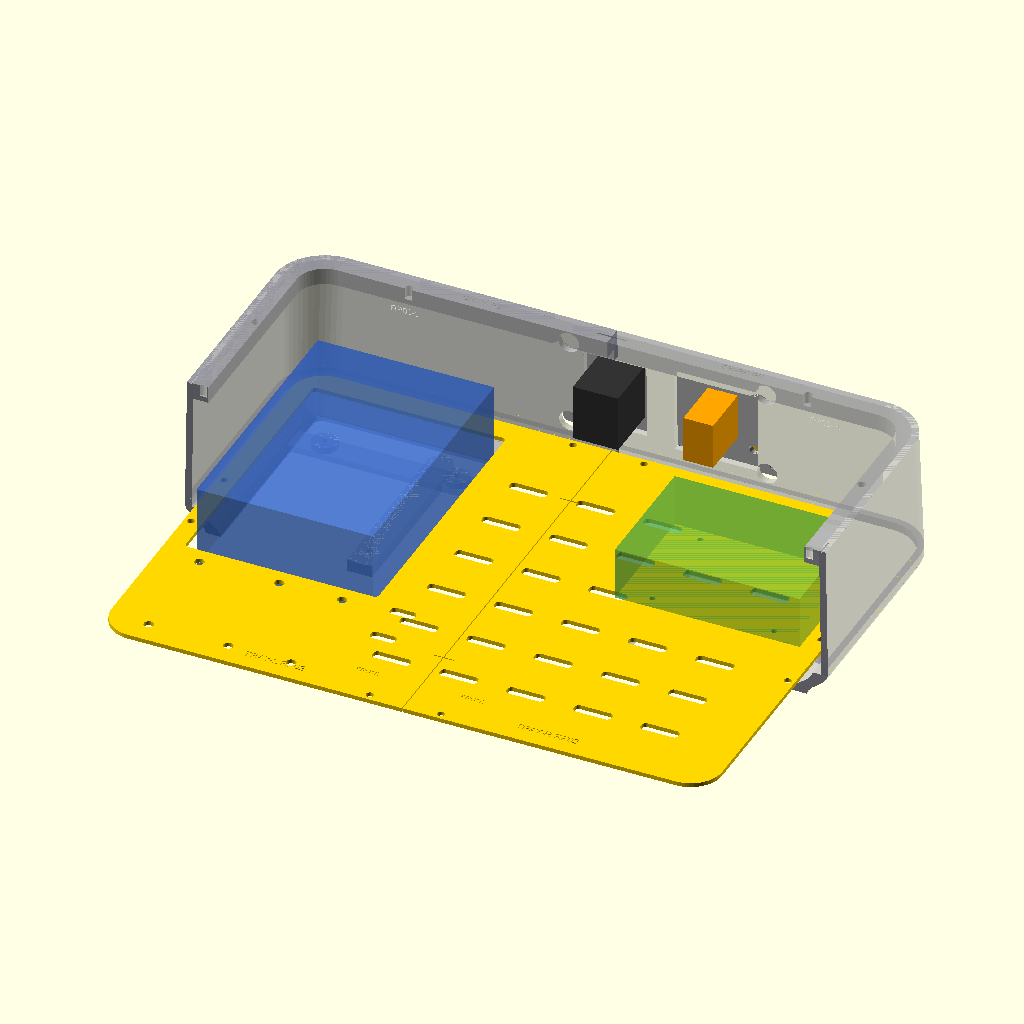
Cell 1: rendered with the file's own defaults.
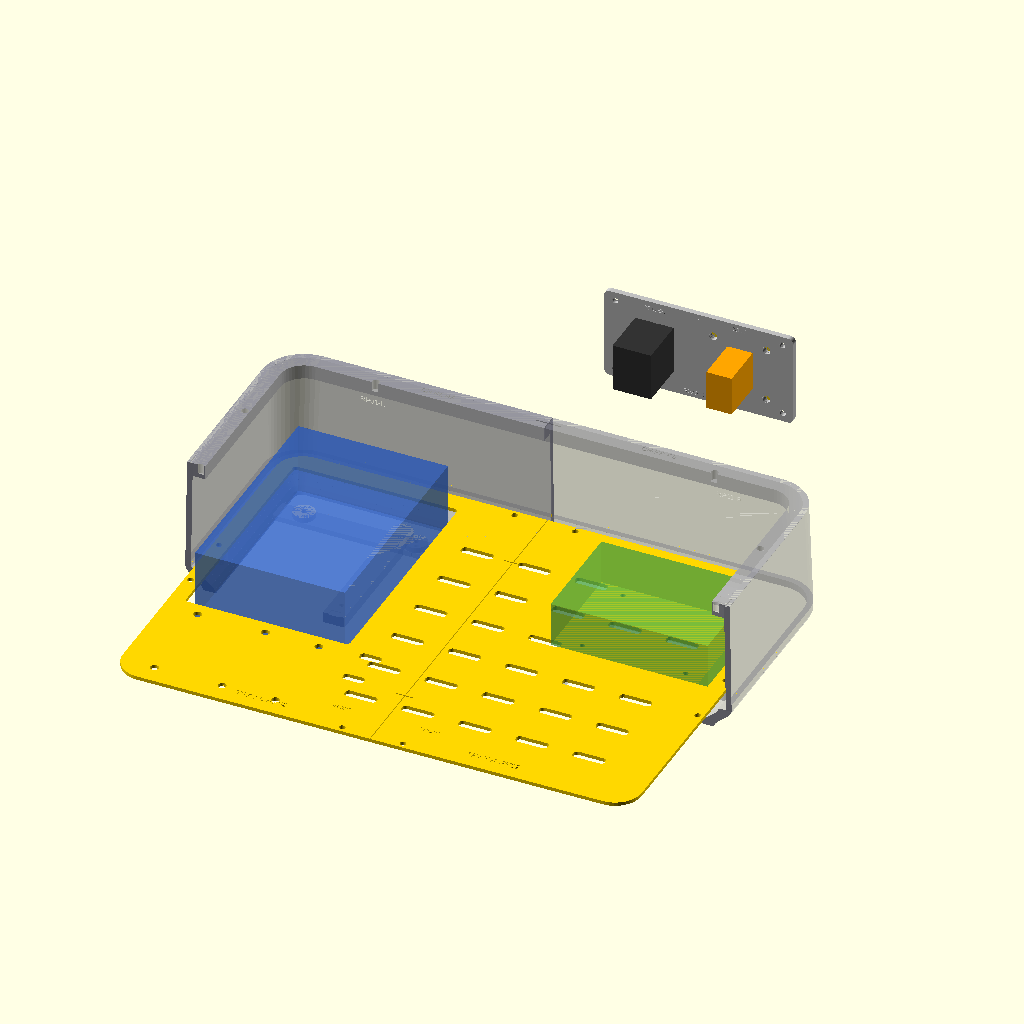
Cell 2: case_outer_rear_y = 235 (everything else at default).
The same orthographic view direction (rotation 55°, 0°, 25°; colour scheme Cornfield) for every cell, with the view re-fitted per cell, so scale and position can differ between cells.
The OpenSCAD source (3d Models/apache case/analysis/rear-power/rear_power.scad):
// RP01 measured hardware, candidate mount, physical case floor Z=0.
include <../airflow/airflow_params.scad>
use <../recessed-fuse/recessed_insert.scad>
part="assembly";
$fn=48;
tol=0.2;
plate_t=3;
wall_estimate=1; // measured from APPROXIMATE imported STEP, not the real case
case_outer_rear_y=117.5;
face_y=case_outer_rear_y+plate_t;
center_z=45;
power_x=48;
switch_x=0;
power_plate=[38.4,38.16,5.27];
power_pitch=[29.85,30.27];
power_measured_hole=4.93;
power_body=[14.2,22.12,28];
power_front=4;
switch_body=[21.56,27.02,30];
switch_bezel=[24.75,31.57];
switch_front=9.4;
switch_clip_gap_estimate=3.27; // not a guaranteed gripping range
wire_allowance=15; // provisional straight connector/bend envelope
carrier_center_x=25;
carrier_size=[106,52];
carrier_mounts=[for(x=[-22,72],z=[24,66]) [x,z]];
module round2(w,h,r=2) { hull() for(x=[-w/2+r,w/2-r],y=[-h/2+r,h/2-r]) translate([x,y]) circle(r=r); }
module mark(txt,x,y,t,s=2.5) { translate([x,y,t-0.4]) linear_extrude(0.42) text(txt,size=s,halign="center",valign="center"); }
module hole(x,y,d,t) { translate([x,y,-0.01]) cylinder(d=d,h=t+0.02); }
module slot(x,y,w,h,t) { translate([x,y,-0.01]) linear_extrude(t+0.02) round2(w,h,0.3); }
module xt_holes(x,y,t) {
 slot(x,y,power_body[0]+2*tol,power_body[1]+2*tol,t);
 for(dx=[-power_pitch[0]/2,power_pitch[0]/2],dy=[-power_pitch[1]/2,power_pitch[1]/2])
  hole(x+dx,y+dy,4.5,t); // M4 clearance, smaller than measured holes in supplied plate
}
module carrier(template=false) {
 t=template?1.2:plate_t;
 difference() {
  linear_extrude(t) round2(carrier_size[0],carrier_size[1],3);
  for(p=carrier_mounts) hole(p[0]-carrier_center_x,p[1]-center_z,3.5,t);
  if(template) {
   slot(power_x-carrier_center_x,0,18.2,26.12,t);
   slot(switch_x-carrier_center_x,0,30,36,t);
   for(dx=[-power_pitch[0]/2,power_pitch[0]/2],dy=[-power_pitch[1]/2,power_pitch[1]/2])
    hole(power_x-carrier_center_x+dx,dy,4.5,t);
  } else {
   xt_holes(power_x-carrier_center_x,0,t);
   slot(switch_x-carrier_center_x,0,switch_body[0]+2*tol,switch_body[1]+2*tol,t);
  }
  mark(template?"LAYOUT ONLY RP01":"REAR RP01",0,-23,t,2.3);
  mark("XT60",23,23,t,2.4);
  mark("POWER",-25,22,t,2.4);
  // Recessed datum marks; shared with the shell/assembly X/Z datums.
  translate([-0.35,23,t-0.4]) cube([0.7,3,0.42]);
 }
}
module coupon(power=false,t=3) {
 difference() {
  linear_extrude(t) round2(power?50:40,power?50:46,3);
  if(power) xt_holes(0,0,t);
  else slot(0,0,switch_body[0]+2*tol,switch_body[1]+2*tol,t);
  mark(power?"XT RP01":str("SW ",t," RP01"),0,power?22:19,t,2.2);
  translate([-0.35,power?-25:-23,t-0.4]) cube([0.7,4,0.42]);
 }
}
// Removal envelopes through the INSERT ONLY, not automatic case drilling.
module rear_clearances() {
 // Clip-access shell window is deliberately bigger than the carrier cutout.
 translate([switch_x-15,face_y-switch_body[2]-wire_allowance,center_z-18]) cube([30,65,36]);
 // One open service window includes the XT mounting nuts; no fragile webs between holes.
 translate([power_x-20,face_y-power_body[2]-wire_allowance,center_z-21]) cube([40,65,42]);
 // Four carrier nuts plus the four XT60 mounting nuts need internal access.
 for(p=concat(carrier_mounts,
       [for(dx=[-power_pitch[0]/2,power_pitch[0]/2],dz=[-power_pitch[1]/2,power_pitch[1]/2]) [power_x+dx,center_z+dz]]))
  translate([p[0],case_outer_rear_y+10,p[1]]) rotate([90,0,0]) cylinder(d=10,h=25);
}
module rear_shell(left) {
 difference() {
  corner(false,left);
  rear_clearances();
  // Clear identification on interior-facing rear wall, not a case-contact face.
  translate([left?-100:100,111.5,58]) rotate([90,0,0])
   linear_extrude(1.2) text(left?"RP01-L":"RP01-R",size=3,halign="center");
 }
}
module installed_plate() {
 translate([carrier_center_x,face_y,center_z]) rotate([90,0,0]) carrier();
}
module hardware_refs() {
 color("gold") translate([power_x-power_plate[0]/2,face_y,center_z-power_plate[1]/2]) cube([power_plate[0],power_plate[2],power_plate[1]]);
 color("orange") translate([power_x-power_body[0]/2,face_y-power_body[2],center_z-power_body[1]/2]) cube([power_body[0],power_body[2],power_body[1]]);
 color("red") translate([switch_x-switch_bezel[0]/2,face_y,center_z-switch_bezel[1]/2]) cube([switch_bezel[0],switch_front,switch_bezel[1]]);
 color([0.2,0.2,0.2]) translate([switch_x-switch_body[0]/2,face_y-switch_body[2],center_z-switch_body[1]/2]) cube([switch_body[0],switch_body[2],switch_body[1]]);
}
module assembly_rear() {
 for(l=[true,false]) color([0.55,0.55,0.6,0.4]) rear_shell(l);
 color("gold") translate([0,0,15.5]) { deck(true); deck(false); }
 color([0.2,0.4,0.8,0.6]) translate([-133,-32,6]) cube([84,124,40]);
 color([0.3,0.7,0.3,0.5]) translate([92-floor_pi_size[0]/2,38-floor_pi_size[1]/2,17.5]) cube(floor_pi_size);
 color("silver") installed_plate();
 hardware_refs();
}
assert(center_z-18>17.5+2,"Rear window intersects tray");
assert(center_z-21>17.5+2,"XT window intersects tray");
assert(center_z+18<chassis_height-top_rail_height,"Switch cuts top rail");
assert(face_y-switch_body[2]-wire_allowance > 38+floor_pi_size[1]/2+2,"Rear wiring crowds floor Pi");
assert(switch_x-15>-49+2,"Rear switch crowds fuse");
assert(switch_body[0]+2*tol<switch_bezel[0],"No bezel support");
assert(plate_t<switch_clip_gap_estimate,"Coupon must verify actual clip engagement");
if(part=="assembly") assembly_rear();
else if(part=="carrier") carrier();
else if(part=="layout_template") carrier(true);
else if(part=="xt_coupon") coupon(true,3);
else if(part=="switch_1") coupon(false,1);
else if(part=="switch_2") coupon(false,2);
else if(part=="switch_3") coupon(false,3);
else if(part=="switch_3_27") coupon(false,3.27);
else if(part=="rear_L") rear_shell(true);
else if(part=="rear_R") rear_shell(false);
Customizer parameters (derived from the source; name, type, default, range or options):
part: string, default "assembly"
tol: number, default 0.2
plate_t: number, default 3
wall_estimate: number, default 1
case_outer_rear_y: number, default 117.5
center_z: number, default 45
power_x: number, default 48
switch_x: number, default 0
power_plate: vector, default [38.4, 38.16, 5.27]
power_pitch: vector, default [29.85, 30.27]
power_measured_hole: number, default 4.93
power_body: vector, default [14.2, 22.12, 28]
power_front: number, default 4
switch_body: vector, default [21.56, 27.02, 30]
switch_bezel: vector, default [24.75, 31.57]
switch_front: number, default 9.4
switch_clip_gap_estimate: number, default 3.27
wire_allowance: number, default 15
carrier_center_x: number, default 25
carrier_size: vector, default [106, 52]
